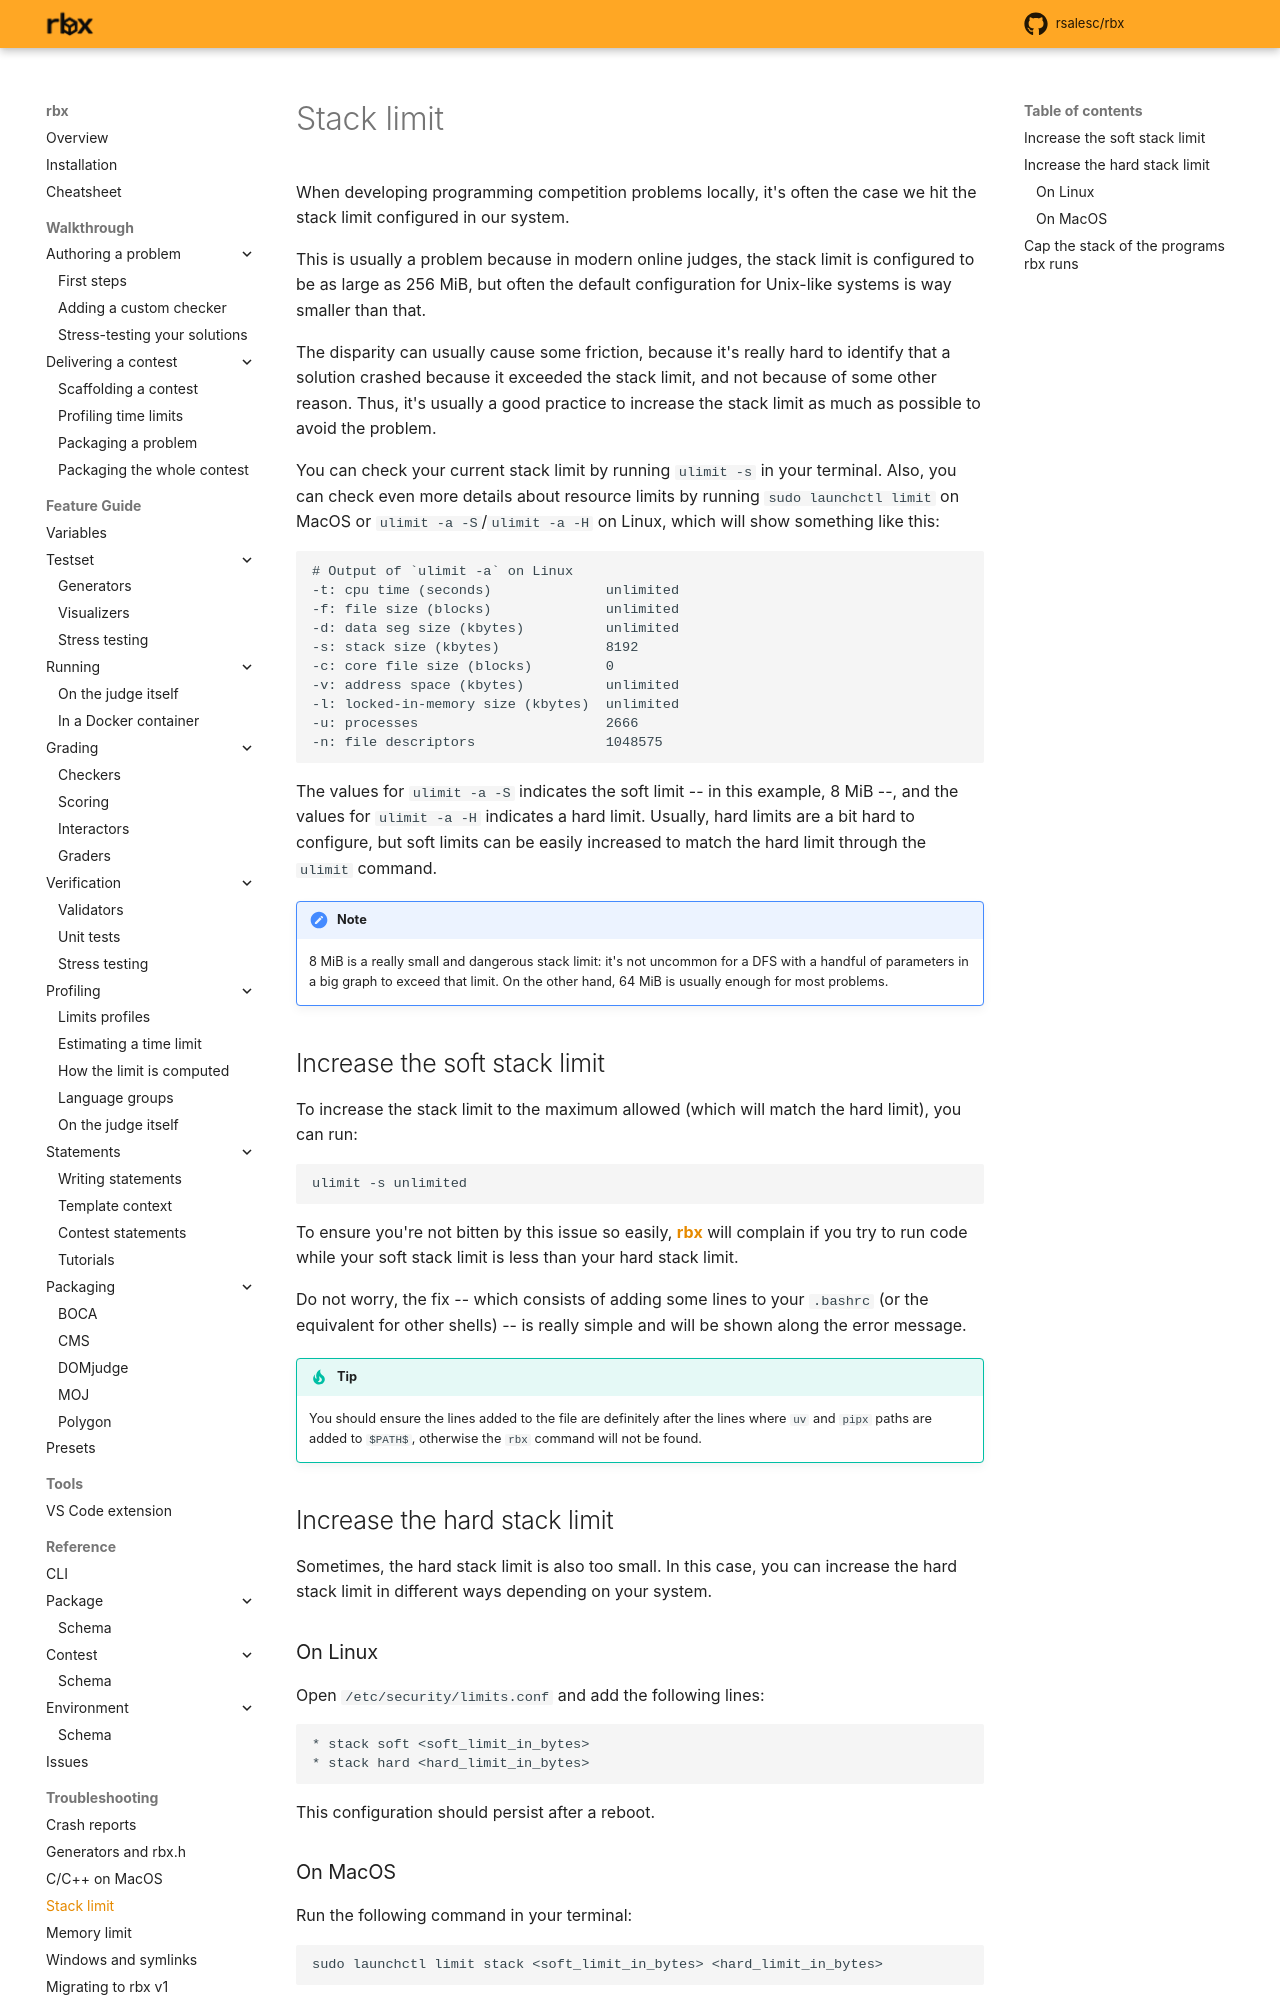

repository: rsalesc/rbx · page: stack-limit/index.html · generator: mkdocs

# Stack limit

When developing programming competition problems locally, it's often the case we hit the stack limit configured in our system.

This is usually a problem because in modern online judges, the stack limit is configured to be as large as 256 MiB, but often the default configuration for Unix-like systems is way smaller than that.

The disparity can usually cause some friction, because it's really hard to identify that a solution crashed because it exceeded the stack limit, and not because of some other reason. Thus, it's usually a good practice to increase the stack limit as much as possible to avoid the problem.

You can check your current stack limit by running `ulimit -s` in your terminal. Also, you can check even more details about resource limits by running `sudo launchctl limit` on MacOS or `ulimit -a -S`/`ulimit -a -H` on Linux, which will show something like this:

```
# Output of `ulimit -a` on Linux
-t: cpu time (seconds)              unlimited
-f: file size (blocks)              unlimited
-d: data seg size (kbytes)          unlimited
-s: stack size (kbytes)             8192
-c: core file size (blocks)         0
-v: address space (kbytes)          unlimited
-l: locked-in-memory size (kbytes)  unlimited
-u: processes                       2666
-n: file descriptors                1048575
```

The values for `ulimit -a -S` indicates the soft limit -- in this example, 8 MiB --, and the values for `ulimit -a -H` indicates a hard limit. Usually, hard limits are a bit hard to configure, but soft limits can be easily increased to match the hard limit through the `ulimit` command.

!!! note
    8 MiB is a really small and dangerous stack limit: it's not uncommon for a DFS with a handful of parameters in a big graph to exceed that limit. On the other hand, 64 MiB is usually enough for most problems.

## Increase the soft stack limit

To increase the stack limit to the maximum allowed (which will match the hard limit), you can run:

```
ulimit -s unlimited
```

To ensure you're not bitten by this issue so easily, {{rbx}} will complain if you try to run code
while your soft stack limit is less than your hard stack limit.

Do not worry, the fix -- which consists of adding some lines to your `.bashrc` (or the equivalent for other shells) -- is really simple and will be shown along the error message.

!!! tip
    You should ensure the lines added to the file are definitely after the lines where `uv` and `pipx` paths are added to `$PATH$`, otherwise the `rbx` command will not be found.

## Increase the hard stack limit

Sometimes, the hard stack limit is also too small. In this case, you can increase the hard stack limit in different ways depending on your system.

### On Linux

Open `/etc/security/limits.conf` and add the following lines:

```
* stack soft <soft_limit_in_bytes>
* stack hard <hard_limit_in_bytes>
```

This configuration should persist after a reboot.
